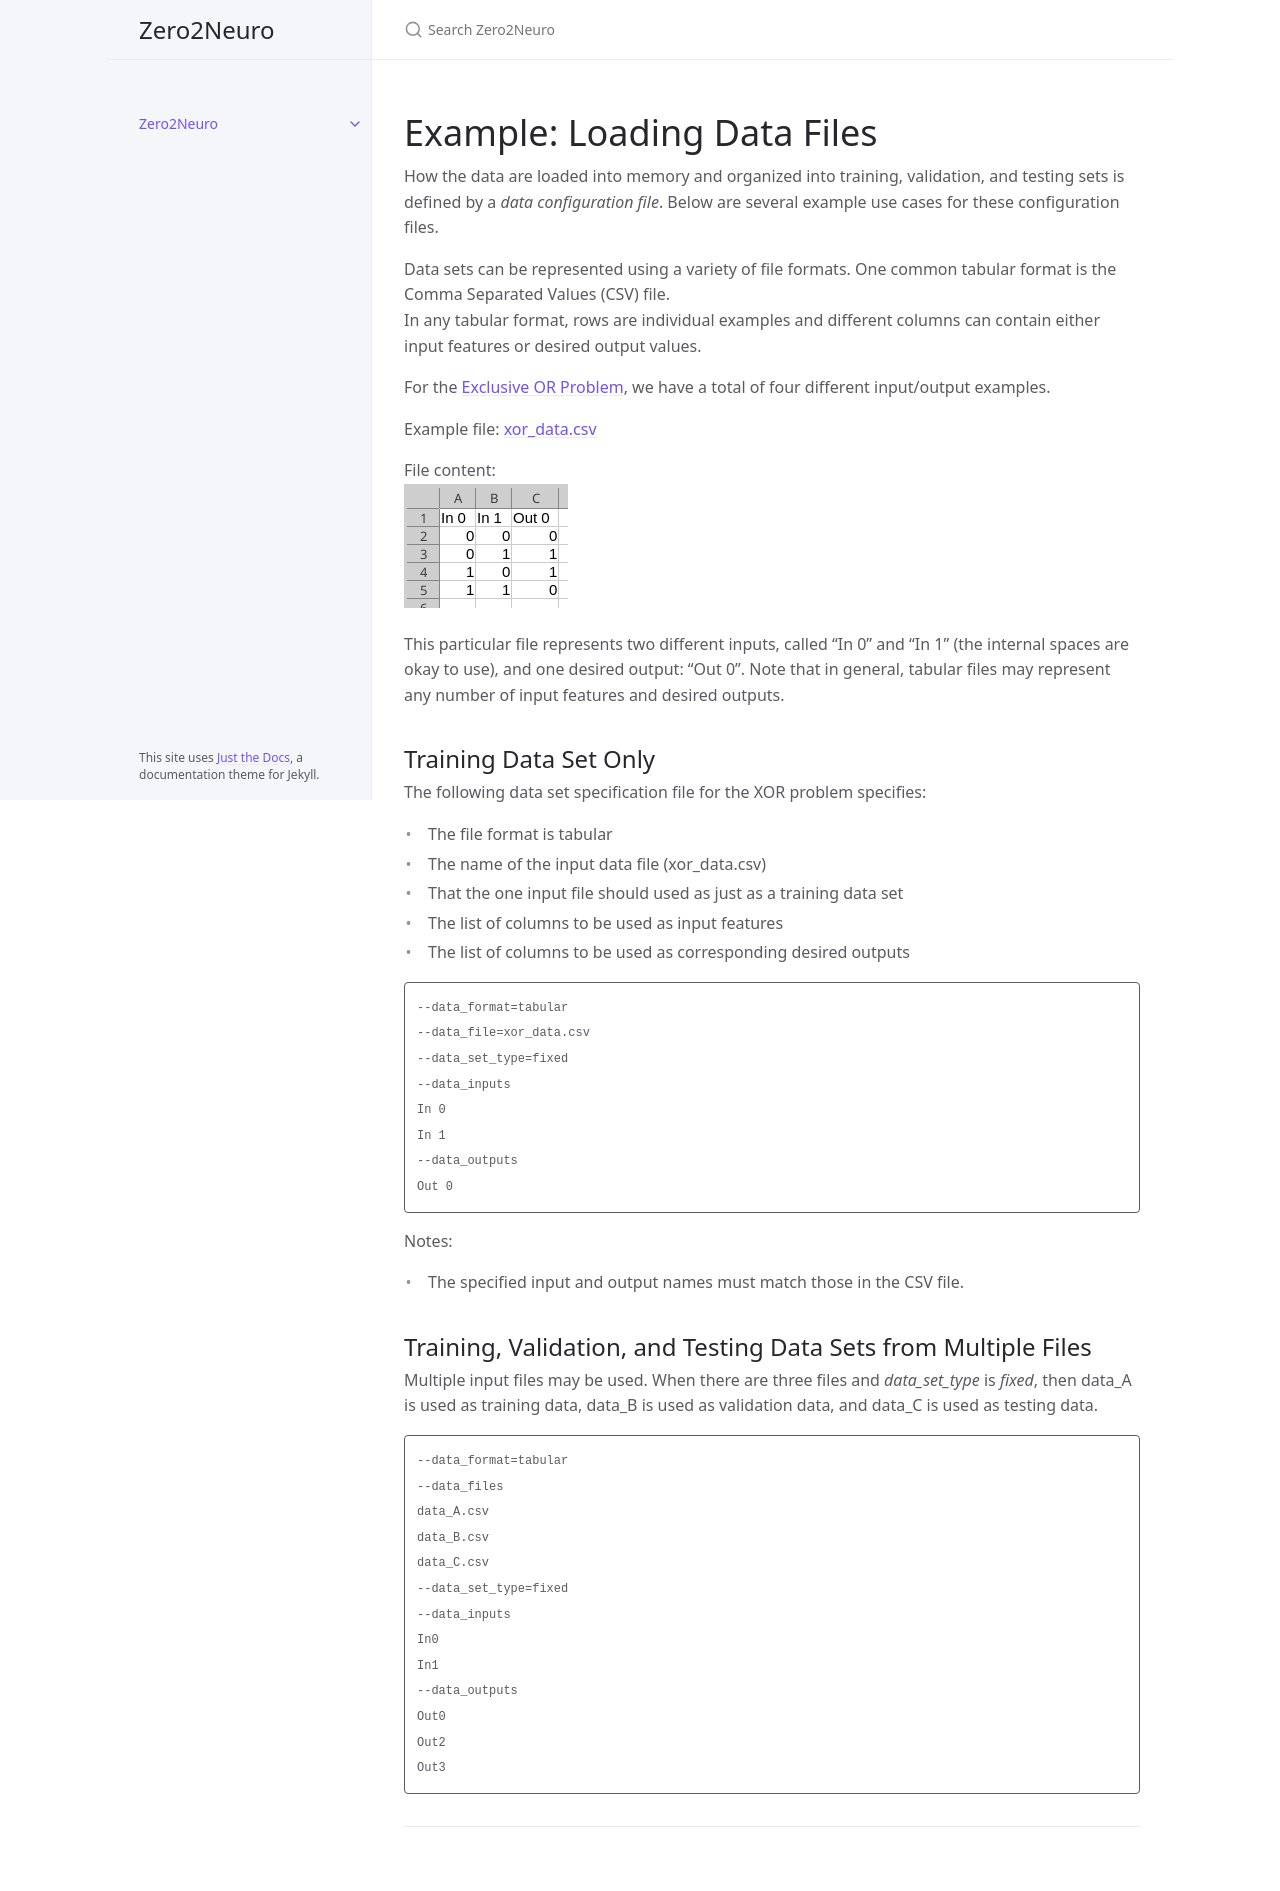

repository: Symbiotic-Computing-Laboratory/zero2neuro · page: dev/docs/modules/superdataset/examples_simple.html · generator: jekyll

---
title: Example: Loading Data Files
nav_order: 5
parent: SuperDataSet
---

# Example: Loading Data Files

How the data are loaded into memory and organized into training,
validation, and testing sets is defined by a _data configuration
file_.  Below are several example use cases for these configuration
files. 

Data sets can be represented using a variety of file formats.  One
common tabular format is the Comma Separated Values (CSV) file.  
In any tabular format, rows are individual examples and different columns
can contain either input features or desired output values.

For the [Exclusive OR Problem](../../../examples/xor/README.md), we have a
total of four different input/output examples.

Example file: [xor_data.csv](../../../examples/xor/xor_data.csv)

File content: <BR>
<img src="../../../images/xor_data.png" height=150>

This particular file represents two different inputs, called "In 0"
and "In 1" (the internal spaces are okay to use), and one desired
output: "Out 0".  Note that in general, tabular files may represent
any number of input features and desired outputs.

## Training Data Set Only
The following data set specification file for the XOR problem
specifies:
- The file format is tabular
- The name of the input data file (xor_data.csv)
- That the one input file should used as just as a training data set
- The list of columns to be used as input features
- The list of columns to be used as corresponding desired outputs

```
--data_format=tabular
--data_file=xor_data.csv
--data_set_type=fixed
--data_inputs
In 0
In 1
--data_outputs
Out 0
```

Notes:
- The specified input and output names must match those in the CSV
file.

## Training, Validation, and Testing Data Sets from Multiple Files
Multiple input files may be used.  When there are three files and
_data_set_type_ is _fixed_, then data_A is used as training data,
data_B is used as validation data, and data_C is used as testing data.

```
--data_format=tabular
--data_files
data_A.csv
data_B.csv
data_C.csv
--data_set_type=fixed
--data_inputs
In0
In1
--data_outputs
Out0
Out2
Out3
```
